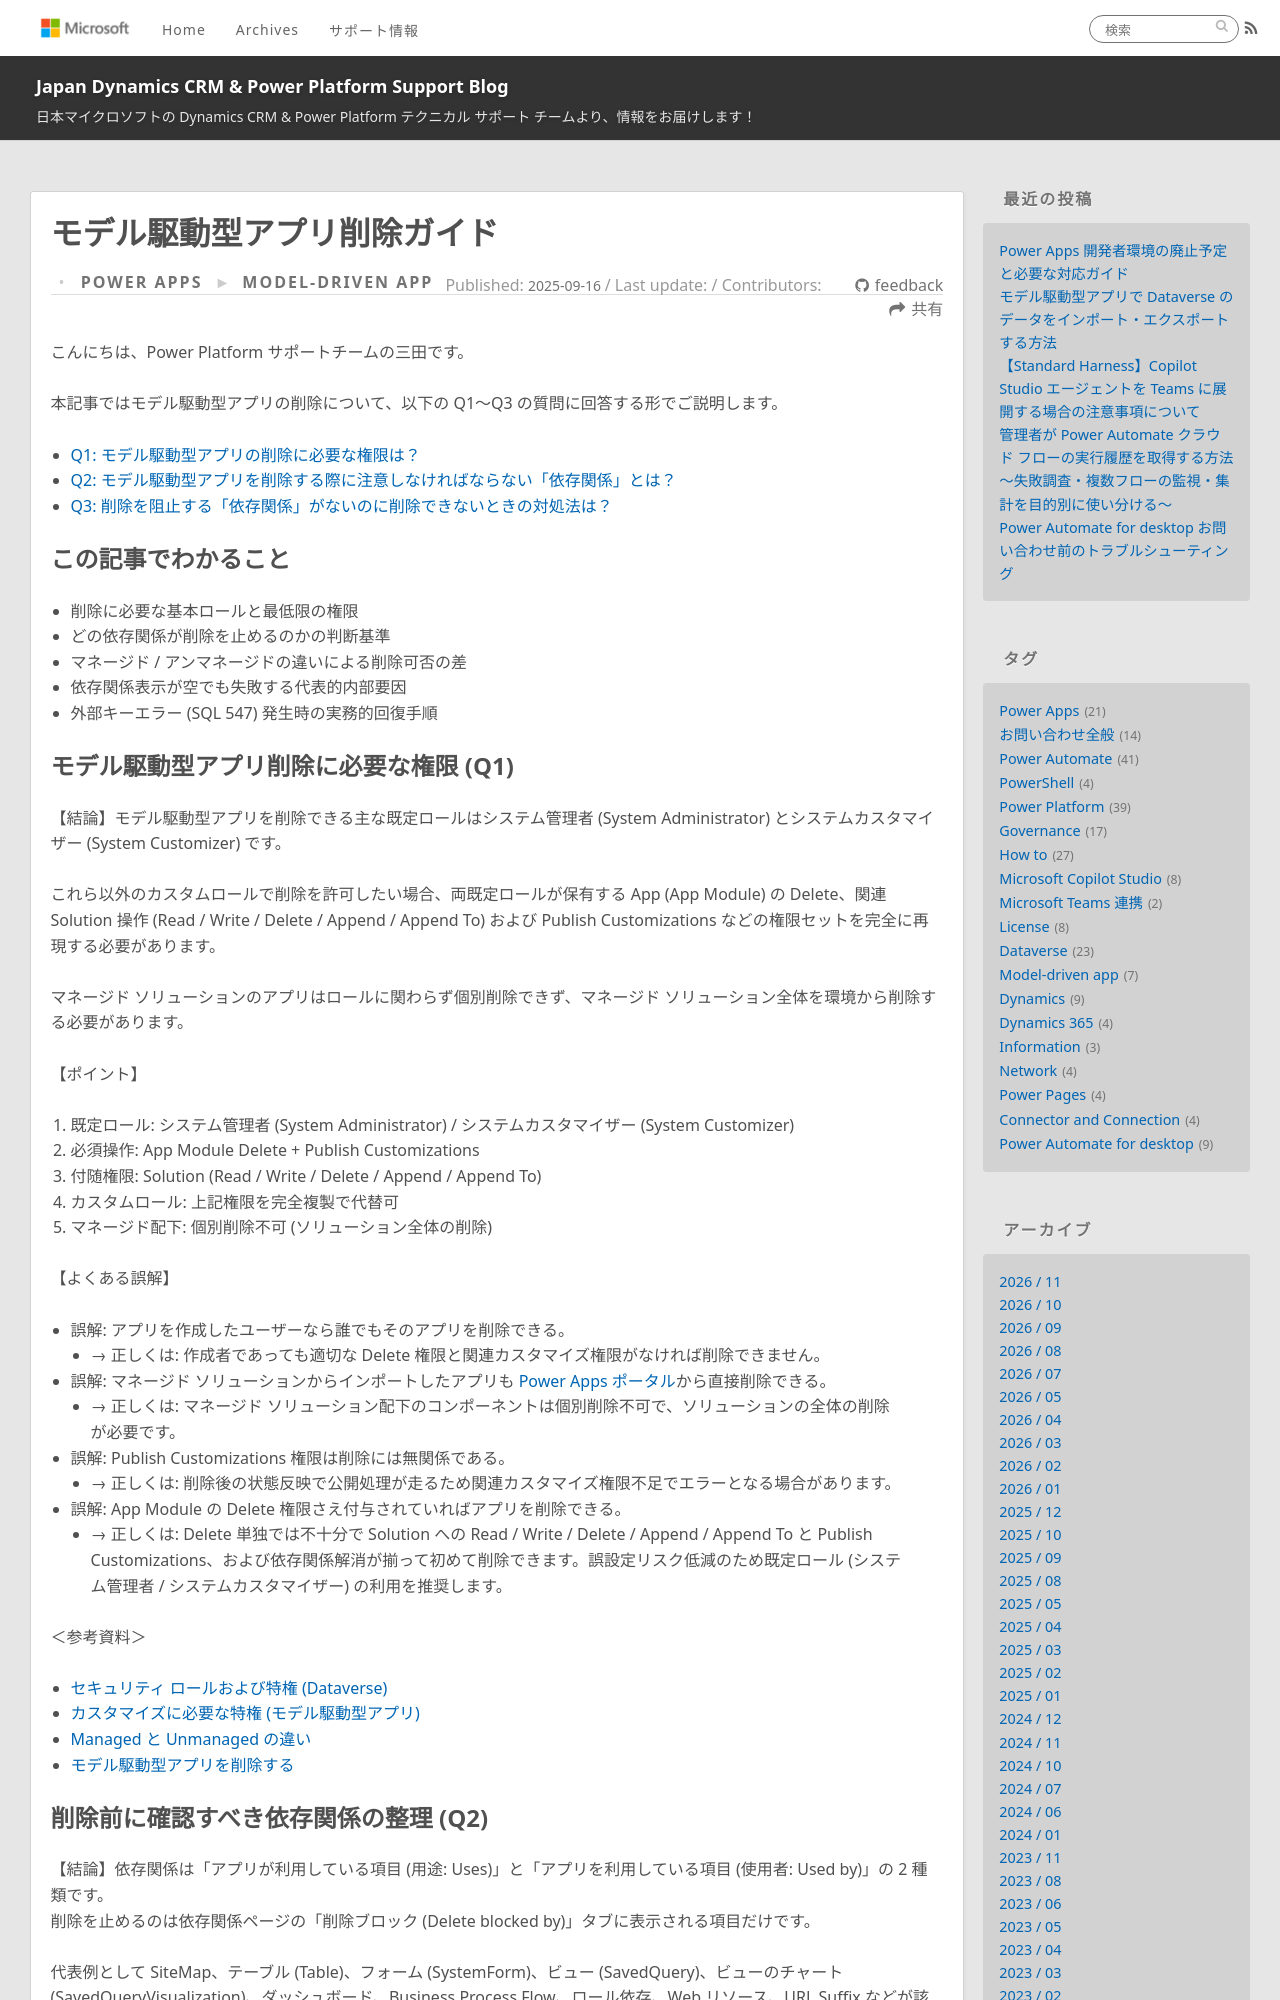

repository: jpdynamicscrm/blog · page: powerapps/model-driven-app-delete-guide/index.html · generator: jekyll

---
title: モデル駆動型アプリ削除ガイド
date: 2025-09-16 10:00:00
tags:
  - Power Apps
  - Dataverse
  - Governance
categories:
  - [Power Apps, Model-driven app]
---

こんにちは、Power Platform サポートチームの三田です。

本記事ではモデル駆動型アプリの削除について、以下の Q1〜Q3 の質問に回答する形でご説明します。

- [Q1: モデル駆動型アプリの削除に必要な権限は？](#q1)
- [Q2: モデル駆動型アプリを削除する際に注意しなければならない「依存関係」とは？](#q2)
- [Q3: 削除を阻止する「依存関係」がないのに削除できないときの対処法は？](#q3)

<!-- more -->

## この記事でわかること
- 削除に必要な基本ロールと最低限の権限
- どの依存関係が削除を止めるのかの判断基準
- マネージド / アンマネージドの違いによる削除可否の差
- 依存関係表示が空でも失敗する代表的内部要因
- 外部キーエラー (SQL 547) 発生時の実務的回復手順

<a id='q1'></a>
